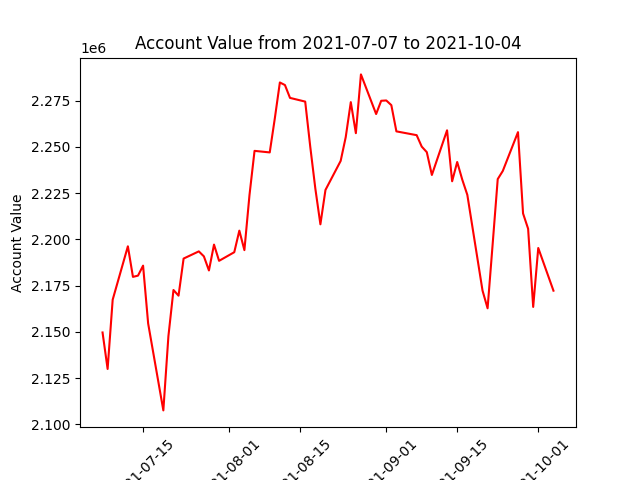

The data file committed next to this chart (first rows):
datadate, account_value
20210707, 2149670
20210708, 2129934
20210709, 2167395
20210712, 2196281
20210713, 2179745
20210714, 2180416
20210715, 2185821
20210716, 2154559
20210719, 2107525
20210720, 2147654
20210721, 2172645
20210722, 2169581
20210723, 2189647
20210726, 2193532
20210727, 2190844
20210728, 2183216
20210729, 2197200
20210730, 2188418
20210802, 2193087
20210803, 2204754
20210804, 2194199
20210805, 2223921
20210806, 2247896
20210809, 2247053
20210810, 2265407
20210811, 2284887
20210812, 2283496
20210813, 2276548
20210816, 2274538
20210817, 2250080
20210818, 2227507
20210819, 2208174
20210820, 2226755
20210823, 2242463
20210824, 2255332
20210825, 2274247
20210826, 2257460
20210827, 2289252
20210830, 2267821
20210831, 2274981
20210901, 2275161
20210902, 2272628
20210903, 2258440
20210907, 2256386
20210908, 2250193
20210909, 2247195
20210910, 2234861
20210913, 2259020
20210914, 2231444
20210915, 2241872
20210916, 2232338
20210917, 2224103
20210920, 2172332
20210921, 2162741
20210922, 2197487
20210923, 2232622
20210924, 2237029
20210927, 2258025
20210928, 2214043
20210929, 2205761
... 3 more rows
